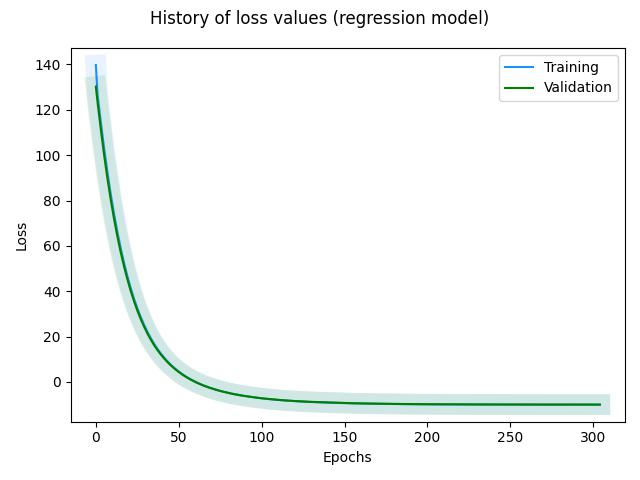

The data file committed next to this chart (first rows):
, loss, val_loss, _timestamp, _runtime
0, 139.7, 130.2, 1722415830, 182
1, 127, 123.5, 1722415831, 183
2, 120.7, 117.3, 1722415831, 183
3, 114.6, 111.3, 1722415832, 184
4, 108.7, 105.5, 1722415833, 185
5, 103, 100, 1722415834, 186
6, 97.58, 94.72, 1722415835, 187
7, 92.41, 89.66, 1722415836, 188
8, 87.44, 84.84, 1722415836, 188
9, 82.74, 80.28, 1722415837, 189
10, 78.27, 75.93, 1722415838, 190
11, 74.02, 71.81, 1722415839, 191
12, 69.97, 67.86, 1722415840, 192
13, 66.12, 64.12, 1722415841, 193
14, 62.46, 60.56, 1722415841, 193
15, 58.97, 57.19, 1722415842, 194
16, 55.67, 53.98, 1722415843, 195
17, 52.55, 50.94, 1722415844, 196
18, 49.56, 48.03, 1722415845, 197
19, 46.72, 45.3, 1722415845, 197
20, 44.06, 42.69, 1722415846, 198
21, 41.5, 40.22, 1722415847, 199
22, 39.1, 37.88, 1722415848, 200
23, 36.8, 35.67, 1722415849, 201
24, 34.64, 33.56, 1722415850, 202
25, 32.58, 31.53, 1722415850, 202
26, 30.63, 29.64, 1722415851, 203
27, 28.77, 27.85, 1722415852, 204
28, 27.01, 26.17, 1722415853, 205
29, 25.36, 24.54, 1722415854, 206
30, 23.78, 22.99, 1722415855, 207
31, 22.26, 21.53, 1722415855, 207
32, 20.84, 20.16, 1722415856, 208
33, 19.5, 18.85, 1722415857, 209
34, 18.22, 17.61, 1722415858, 210
35, 17, 16.41, 1722415859, 211
36, 15.86, 15.29, 1722415859, 211
37, 14.77, 14.24, 1722415860, 212
38, 13.73, 13.24, 1722415861, 213
39, 12.75, 12.29, 1722415862, 214
40, 11.81, 11.38, 1722415863, 215
41, 10.93, 10.52, 1722415864, 216
42, 10.08, 9.698, 1722415864, 216
43, 9.278, 8.926, 1722415865, 217
44, 8.518, 8.187, 1722415866, 218
45, 7.783, 7.463, 1722415867, 219
46, 7.089, 6.789, 1722415868, 220
47, 6.425, 6.148, 1722415869, 221
48, 5.798, 5.54, 1722415869, 221
49, 5.194, 4.962, 1722415870, 222
50, 4.626, 4.402, 1722415871, 223
51, 4.079, 3.884, 1722415872, 224
52, 3.554, 3.343, 1722415873, 225
53, 3.046, 2.863, 1722415874, 226
54, 2.575, 2.41, 1722415874, 226
55, 2.119, 1.939, 1722415875, 227
56, 1.675, 1.514, 1722415876, 228
57, 1.255, 1.119, 1722415877, 229
58, 0.8574, 0.7361, 1722415878, 230
59, 0.4911, 0.3462, 1722415878, 230
... 245 more rows
